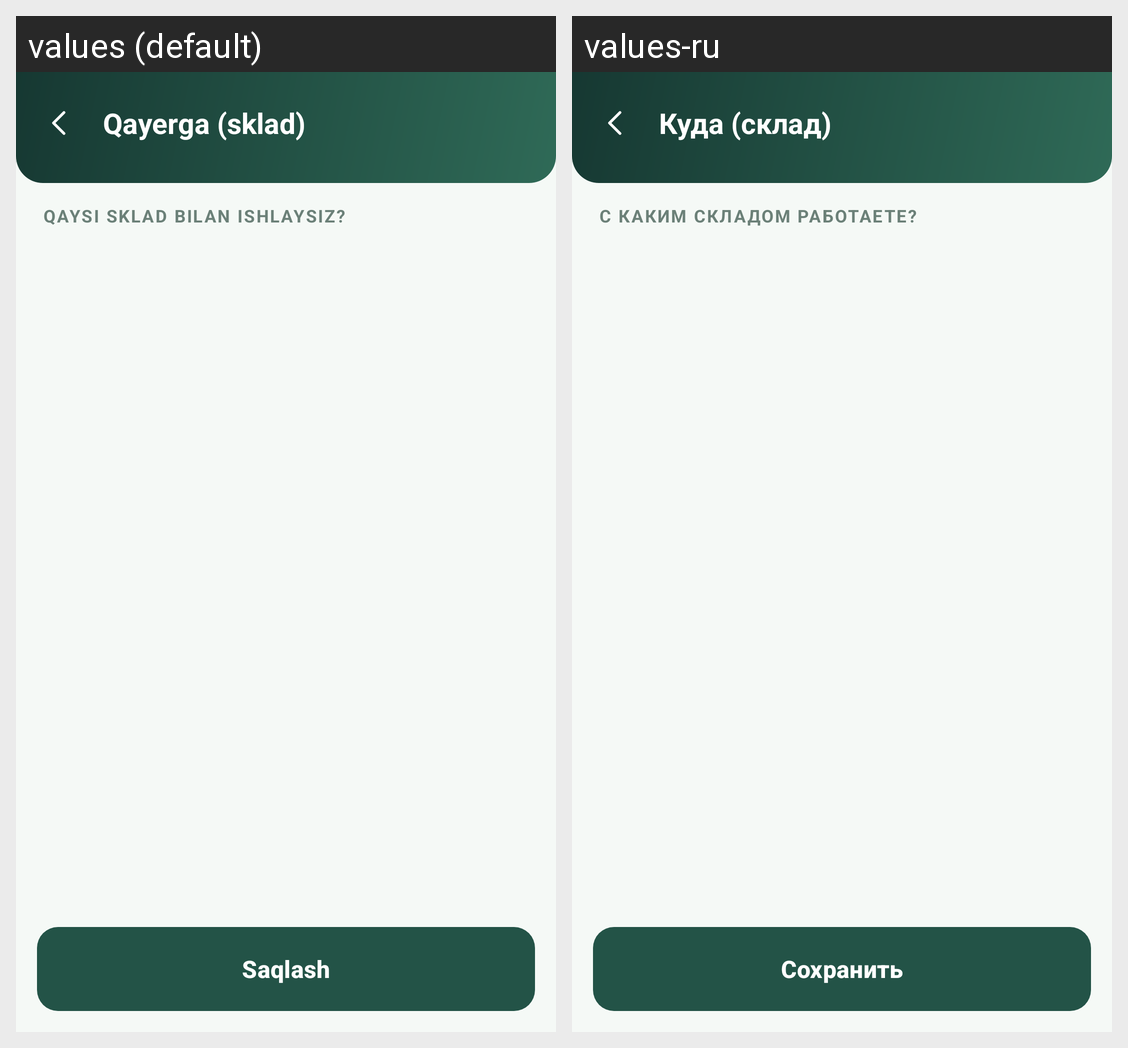

This grid shows one Android layout under two languages. Give, for every string resource on the screen, its name, the default text and each shown locale's text.
Android screen res/layout/activity_store_picker.xml rendered under 2 locales, left to right: values (default), values-ru. Device: Nexus 5 (rendered at 1080×1920; each locale shown at half size, 540×960, under a caption strip naming it); theme Theme.SevimliTZD.
Strings drawn on this screen, with the default value and each locale's value (text and hints the layout hard-codes, and strings that could not be matched under every locale, appear in the picture but are not listed):

to_store
  values: Qayerga (sklad)
  values-ru: Куда (склад)

which_store
  values: Qaysi sklad bilan ishlaysiz?
  values-ru: С каким складом работаете?

save_kt
  values: Saqlash
  values-ru: Сохранить
